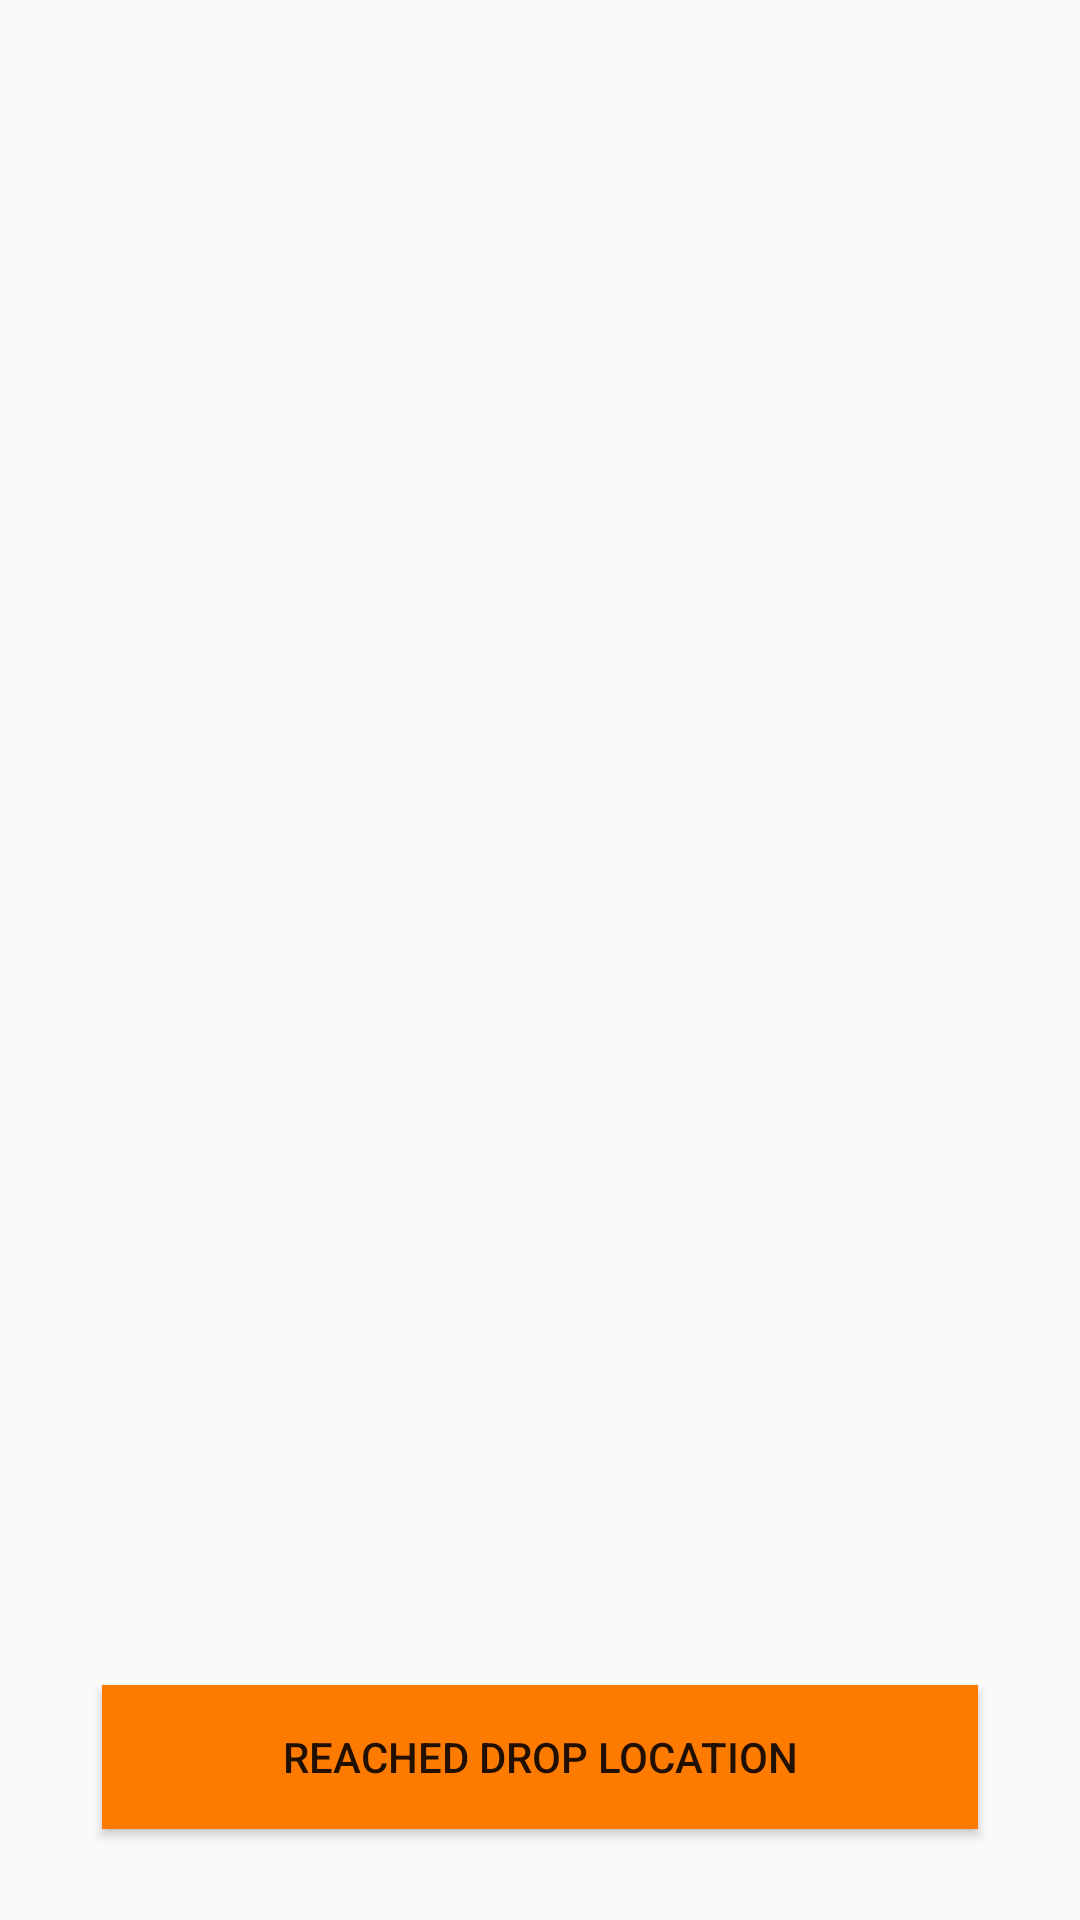

Reconstruct the res/layout file that produces this screen, plus the resources it refers to.
<!-- AndroidManifest.xml: application theme AppTheme -->
<!-- res/layout/activity_drop_location_deliverer.xml -->
<?xml version="1.0" encoding="utf-8"?>
<android.support.constraint.ConstraintLayout xmlns:android="http://schemas.android.com/apk/res/android"
    xmlns:app="http://schemas.android.com/apk/res-auto"
    xmlns:tools="http://schemas.android.com/tools"
    android:layout_width="match_parent"
    android:layout_height="match_parent"
    tools:context=".DropLocationDeliverer">

    <Button
        android:id="@+id/Reached_Drop"
        android:layout_width="292dp"
        android:layout_height="48dp"
        android:layout_marginStart="8dp"
        android:layout_marginTop="8dp"
        android:layout_marginEnd="8dp"
        android:layout_marginBottom="8dp"
        android:background="@color/Basecolor"
        android:text="Reached Drop Location"
        app:layout_constraintBottom_toBottomOf="parent"
        app:layout_constraintEnd_toEndOf="parent"
        app:layout_constraintStart_toStartOf="parent"
        app:layout_constraintTop_toTopOf="@+id/fragment_container_delivery_drop"
        app:layout_constraintVertical_bias="0.963" />

    <FrameLayout
        android:id="@+id/fragment_container_delivery_drop"
        android:layout_width="match_parent"
        android:layout_height="658dp"
        android:layout_marginStart="8dp"
        android:layout_marginTop="8dp"
        android:layout_marginEnd="8dp"
        android:layout_marginBottom="8dp"
        app:layout_constraintBottom_toBottomOf="parent"
        app:layout_constraintEnd_toEndOf="parent"
        app:layout_constraintHorizontal_bias="0.0"
        app:layout_constraintStart_toStartOf="parent"
        app:layout_constraintTop_toTopOf="parent"
        app:layout_constraintVertical_bias="0.971">

    </FrameLayout>
</android.support.constraint.ConstraintLayout>
<!-- resources referenced by this layout -->
<resources>
  <color name="Basecolor">#FF7B00</color>
  <style name="AppTheme" parent="Theme.AppCompat.Light.NoActionBar">
          
          <item name="colorPrimary">@color/colorPrimary</item>
          <item name="colorPrimaryDark">@color/colorPrimaryDark</item>
          <item name="colorAccent">@color/colorAccent</item>
      </style>
  <color name="colorPrimary">#008577</color>
  <color name="colorPrimaryDark">#00574B</color>
  <color name="colorAccent">#D81B60</color>
</resources>
